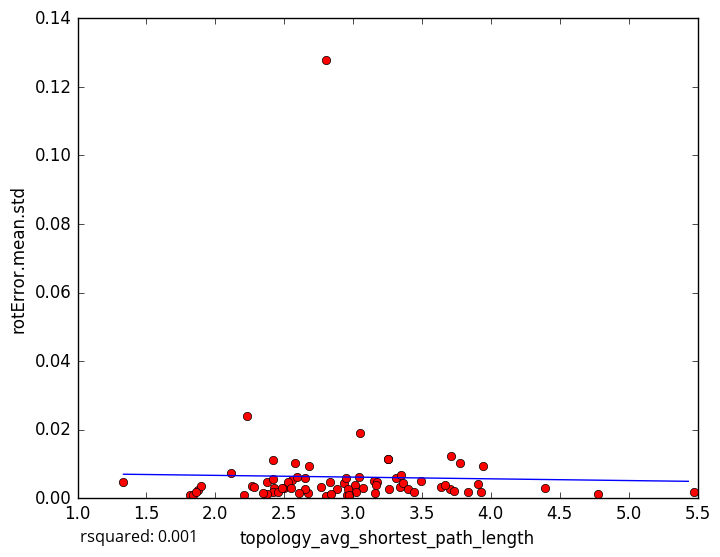

Data behind this chart, as committed beside it:
topology_avg_shortest_path_length, rotError.mean.std
3.15, 0.005167
2.801, 0.1279
3.641, 0.003402
2.807, 0.0005297
2.885, 0.002742
2.956, 0.000868
1.818, 0.0009885
2.935, 0.0043
2.427, 0.003053
3.344, 0.003251
3.158, 0.001622
2.838, 0.001223
3.176, 0.004816
2.676, 0.001396
2.5, 0.002956
1.842, 0.0008607
2.21, 0.000879
1.875, 0.002344
3.833, 0.001963
1.333, 0.004754
3.016, 0.00398
2.421, 0.001945
2.42, 0.01123
2.111, 0.007287
2.232, 0.02401
3.308, 0.005872
2.269, 0.003643
2.458, 0.001931
1.895, 0.003506
3.251, 0.01154
5.473, 0.001699
3.165, 0.003878
3.054, 0.01898
2.967, 0.002684
3.947, 0.009513
3.253, 0.01137
3.776, 0.01022
3.705, 0.002796
2.372, 0.001196
3.668, 0.003732
3.361, 0.004355
2.485, 0.002846
3.906, 0.004052
3.395, 0.002582
2.681, 0.009352
4.779, 0.00121
2.556, 0.005446
3.71, 0.0122
3.348, 0.006879
2.766, 0.003197
2.283, 0.003172
3.735, 0.002129
2.648, 0.002831
2.374, 0.004797
3.443, 0.001696
3.927, 0.001674
2.525, 0.004649
3.04, 0.006317
3.258, 0.002674
4.391, 0.002907
... 18 more rows
